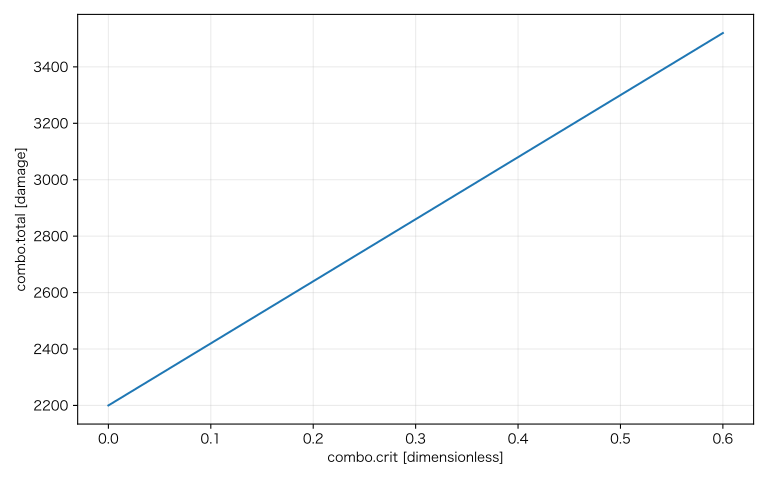

The file beside this chart, header and first rows:
x, x_approximate, x_unit, parameters_json, dependency_ids_json, precision, display_digits, combo.total, combo.total__approximate, combo.total__error, combo.total__unit
0, 0, dimensionless, {}, ["combo", "skill_a", "skill_b"], 30, 12, 2200, 2200, , damage
1/100, 0.01, dimensionless, {}, ["combo", "skill_a", "skill_b"], 30, 12, 2222, 2222, , damage
1/50, 0.02, dimensionless, {}, ["combo", "skill_a", "skill_b"], 30, 12, 2244, 2244, , damage
3/100, 0.03, dimensionless, {}, ["combo", "skill_a", "skill_b"], 30, 12, 2266, 2266, , damage
1/25, 0.04, dimensionless, {}, ["combo", "skill_a", "skill_b"], 30, 12, 2288, 2288, , damage
1/20, 0.05, dimensionless, {}, ["combo", "skill_a", "skill_b"], 30, 12, 2310, 2310, , damage
3/50, 0.06, dimensionless, {}, ["combo", "skill_a", "skill_b"], 30, 12, 2332, 2332, , damage
7/100, 0.07, dimensionless, {}, ["combo", "skill_a", "skill_b"], 30, 12, 2354, 2354, , damage
2/25, 0.08, dimensionless, {}, ["combo", "skill_a", "skill_b"], 30, 12, 2376, 2376, , damage
9/100, 0.09, dimensionless, {}, ["combo", "skill_a", "skill_b"], 30, 12, 2398, 2398, , damage
1/10, 0.1, dimensionless, {}, ["combo", "skill_a", "skill_b"], 30, 12, 2420, 2420, , damage
11/100, 0.11, dimensionless, {}, ["combo", "skill_a", "skill_b"], 30, 12, 2442, 2442, , damage
3/25, 0.12, dimensionless, {}, ["combo", "skill_a", "skill_b"], 30, 12, 2464, 2464, , damage
13/100, 0.13, dimensionless, {}, ["combo", "skill_a", "skill_b"], 30, 12, 2486, 2486, , damage
7/50, 0.14, dimensionless, {}, ["combo", "skill_a", "skill_b"], 30, 12, 2508, 2508, , damage
3/20, 0.15, dimensionless, {}, ["combo", "skill_a", "skill_b"], 30, 12, 2530, 2530, , damage
4/25, 0.16, dimensionless, {}, ["combo", "skill_a", "skill_b"], 30, 12, 2552, 2552, , damage
17/100, 0.17, dimensionless, {}, ["combo", "skill_a", "skill_b"], 30, 12, 2574, 2574, , damage
9/50, 0.18, dimensionless, {}, ["combo", "skill_a", "skill_b"], 30, 12, 2596, 2596, , damage
19/100, 0.19, dimensionless, {}, ["combo", "skill_a", "skill_b"], 30, 12, 2618, 2618, , damage
1/5, 0.2, dimensionless, {}, ["combo", "skill_a", "skill_b"], 30, 12, 2640, 2640, , damage
21/100, 0.21, dimensionless, {}, ["combo", "skill_a", "skill_b"], 30, 12, 2662, 2662, , damage
11/50, 0.22, dimensionless, {}, ["combo", "skill_a", "skill_b"], 30, 12, 2684, 2684, , damage
23/100, 0.23, dimensionless, {}, ["combo", "skill_a", "skill_b"], 30, 12, 2706, 2706, , damage
6/25, 0.24, dimensionless, {}, ["combo", "skill_a", "skill_b"], 30, 12, 2728, 2728, , damage
1/4, 0.25, dimensionless, {}, ["combo", "skill_a", "skill_b"], 30, 12, 2750, 2750, , damage
13/50, 0.26, dimensionless, {}, ["combo", "skill_a", "skill_b"], 30, 12, 2772, 2772, , damage
27/100, 0.27, dimensionless, {}, ["combo", "skill_a", "skill_b"], 30, 12, 2794, 2794, , damage
7/25, 0.28, dimensionless, {}, ["combo", "skill_a", "skill_b"], 30, 12, 2816, 2816, , damage
29/100, 0.29, dimensionless, {}, ["combo", "skill_a", "skill_b"], 30, 12, 2838, 2838, , damage
3/10, 0.3, dimensionless, {}, ["combo", "skill_a", "skill_b"], 30, 12, 2860, 2860, , damage
31/100, 0.31, dimensionless, {}, ["combo", "skill_a", "skill_b"], 30, 12, 2882, 2882, , damage
8/25, 0.32, dimensionless, {}, ["combo", "skill_a", "skill_b"], 30, 12, 2904, 2904, , damage
33/100, 0.33, dimensionless, {}, ["combo", "skill_a", "skill_b"], 30, 12, 2926, 2926, , damage
17/50, 0.34, dimensionless, {}, ["combo", "skill_a", "skill_b"], 30, 12, 2948, 2948, , damage
7/20, 0.35, dimensionless, {}, ["combo", "skill_a", "skill_b"], 30, 12, 2970, 2970, , damage
9/25, 0.36, dimensionless, {}, ["combo", "skill_a", "skill_b"], 30, 12, 2992, 2992, , damage
37/100, 0.37, dimensionless, {}, ["combo", "skill_a", "skill_b"], 30, 12, 3014, 3014, , damage
19/50, 0.38, dimensionless, {}, ["combo", "skill_a", "skill_b"], 30, 12, 3036, 3036, , damage
39/100, 0.39, dimensionless, {}, ["combo", "skill_a", "skill_b"], 30, 12, 3058, 3058, , damage
2/5, 0.4, dimensionless, {}, ["combo", "skill_a", "skill_b"], 30, 12, 3080, 3080, , damage
41/100, 0.41, dimensionless, {}, ["combo", "skill_a", "skill_b"], 30, 12, 3102, 3102, , damage
21/50, 0.42, dimensionless, {}, ["combo", "skill_a", "skill_b"], 30, 12, 3124, 3124, , damage
43/100, 0.43, dimensionless, {}, ["combo", "skill_a", "skill_b"], 30, 12, 3146, 3146, , damage
11/25, 0.44, dimensionless, {}, ["combo", "skill_a", "skill_b"], 30, 12, 3168, 3168, , damage
9/20, 0.45, dimensionless, {}, ["combo", "skill_a", "skill_b"], 30, 12, 3190, 3190, , damage
23/50, 0.46, dimensionless, {}, ["combo", "skill_a", "skill_b"], 30, 12, 3212, 3212, , damage
47/100, 0.47, dimensionless, {}, ["combo", "skill_a", "skill_b"], 30, 12, 3234, 3234, , damage
12/25, 0.48, dimensionless, {}, ["combo", "skill_a", "skill_b"], 30, 12, 3256, 3256, , damage
49/100, 0.49, dimensionless, {}, ["combo", "skill_a", "skill_b"], 30, 12, 3278, 3278, , damage
1/2, 0.5, dimensionless, {}, ["combo", "skill_a", "skill_b"], 30, 12, 3300, 3300, , damage
51/100, 0.51, dimensionless, {}, ["combo", "skill_a", "skill_b"], 30, 12, 3322, 3322, , damage
13/25, 0.52, dimensionless, {}, ["combo", "skill_a", "skill_b"], 30, 12, 3344, 3344, , damage
53/100, 0.53, dimensionless, {}, ["combo", "skill_a", "skill_b"], 30, 12, 3366, 3366, , damage
27/50, 0.54, dimensionless, {}, ["combo", "skill_a", "skill_b"], 30, 12, 3388, 3388, , damage
11/20, 0.55, dimensionless, {}, ["combo", "skill_a", "skill_b"], 30, 12, 3410, 3410, , damage
14/25, 0.56, dimensionless, {}, ["combo", "skill_a", "skill_b"], 30, 12, 3432, 3432, , damage
57/100, 0.57, dimensionless, {}, ["combo", "skill_a", "skill_b"], 30, 12, 3454, 3454, , damage
29/50, 0.58, dimensionless, {}, ["combo", "skill_a", "skill_b"], 30, 12, 3476, 3476, , damage
59/100, 0.59, dimensionless, {}, ["combo", "skill_a", "skill_b"], 30, 12, 3498, 3498, , damage
... 1 more rows
